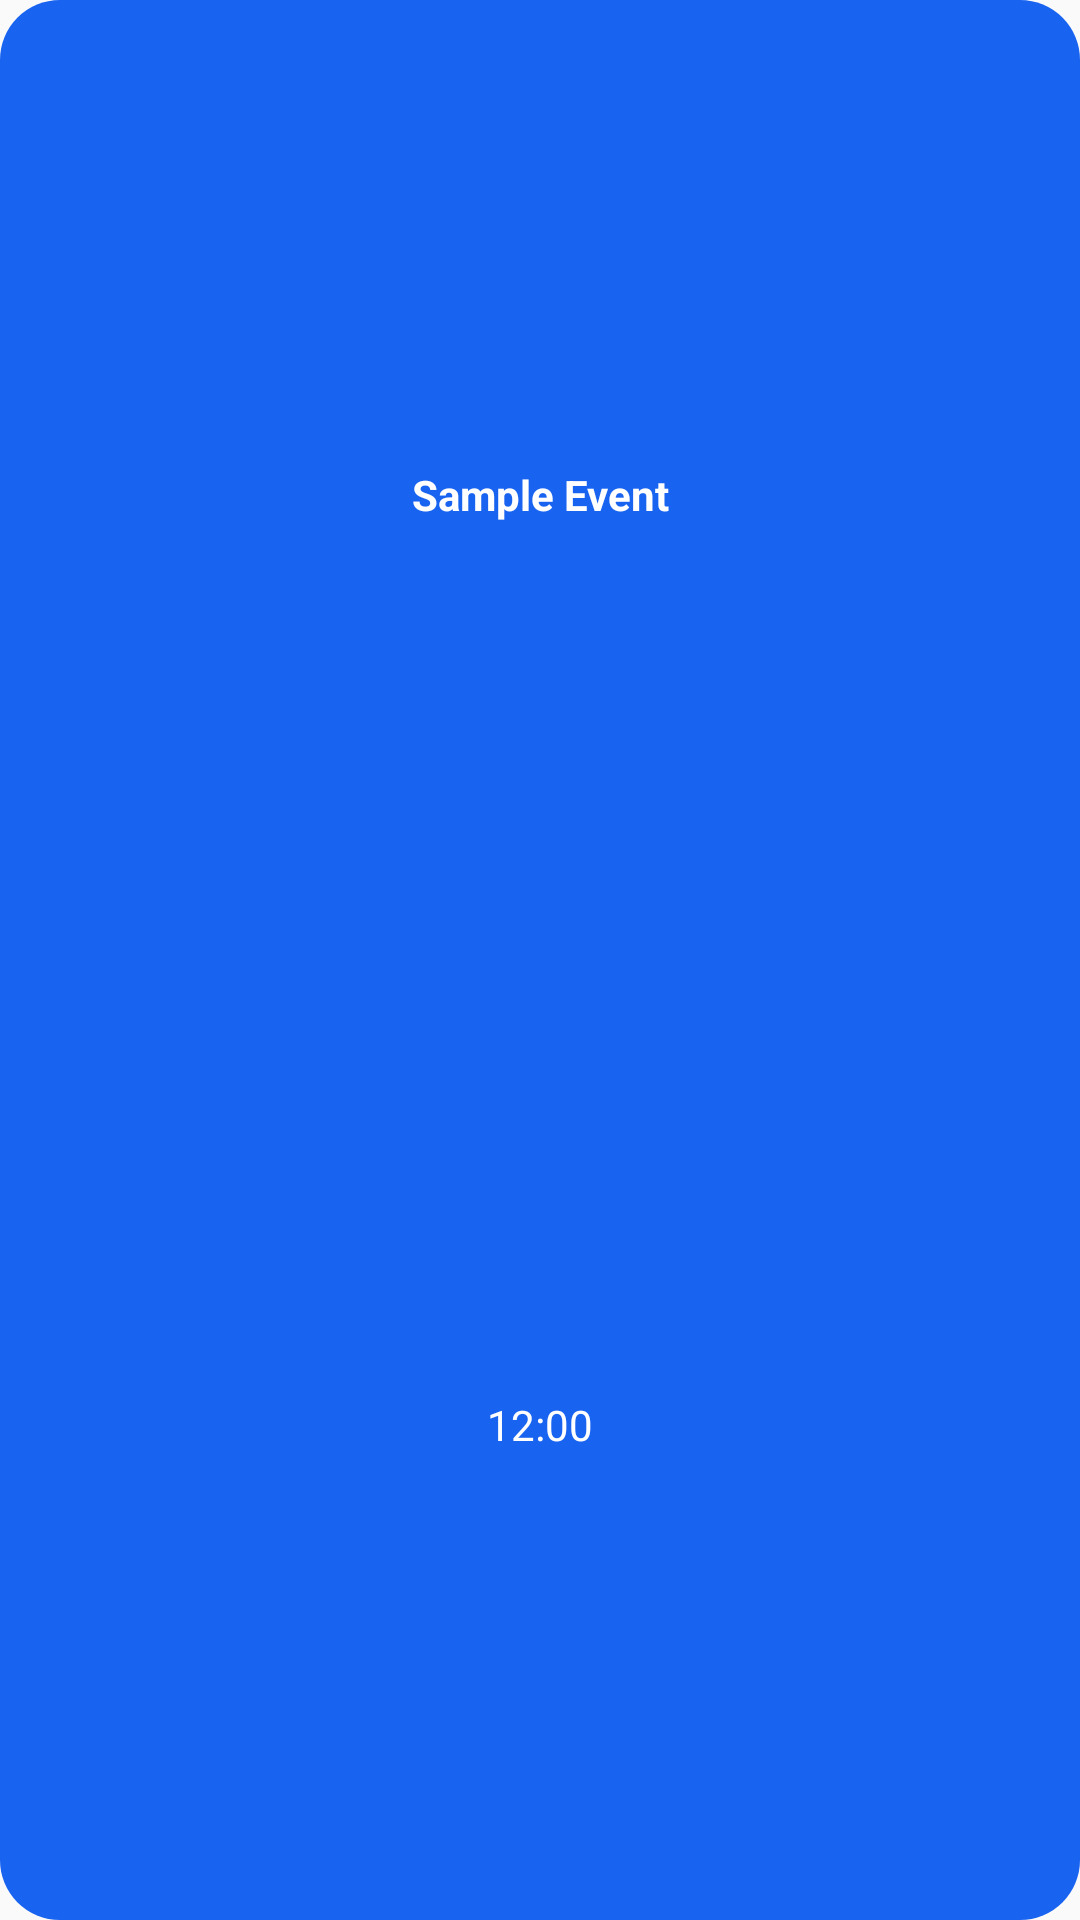

The Android layout XML behind this screen, and the referenced resources:
<!-- AndroidManifest.xml: application theme Theme.Calendar -->
<!-- res/layout/hour_event_cell.xml -->
<?xml version="1.0" encoding="utf-8"?>
<LinearLayout xmlns:android="http://schemas.android.com/apk/res/android"
    xmlns:app="http://schemas.android.com/apk/res-auto"
    android:orientation="vertical"
    android:layout_width="wrap_content"
    android:layout_height="wrap_content"
    android:layout_margin="10sp"
    android:padding="10sp"
    android:background="@drawable/border_selected"
    android:backgroundTint= "@color/blue">
    <TextView
        android:id="@+id/hourEventName"
        android:layout_width="match_parent"
        android:layout_height="0sp"
        android:text="Sample Event"
        android:layout_weight=".5"
        android:textStyle="bold"
        android:textColor="@color/white"
        android:gravity="center"/>

    <TextView
        android:id="@+id/hourEventTime"
        android:layout_width="match_parent"
        android:layout_height="0sp"
        android:gravity="center"
        android:text="12:00"
        android:textColor="@color/white"
        android:layout_weight=".5"/>
</LinearLayout>
<!-- resources referenced by this layout -->
<resources>
  <color name="blue">#FF1863f0</color>
  <color name="white">#FFFFFFFF</color>
  <!-- drawable border_selected (drawable) -->
  <?xml version="1.0" encoding="UTF-8"?>
  <shape xmlns:android="http://schemas.android.com/apk/res/android" android:shape="rectangle">
      <solid android:color="#b8b8b8"/>
      <corners android:radius="20dp"/>
      <padding android:left="10dp" android:right="10dp" android:top="10dp" android:bottom="10dp"/>
  </shape>
  <style name="Theme.Calendar" parent="Theme.AppCompat.Light.NoActionBar">
          <item name="android:forceDarkAllowed">false</item>
      </style>
</resources>
